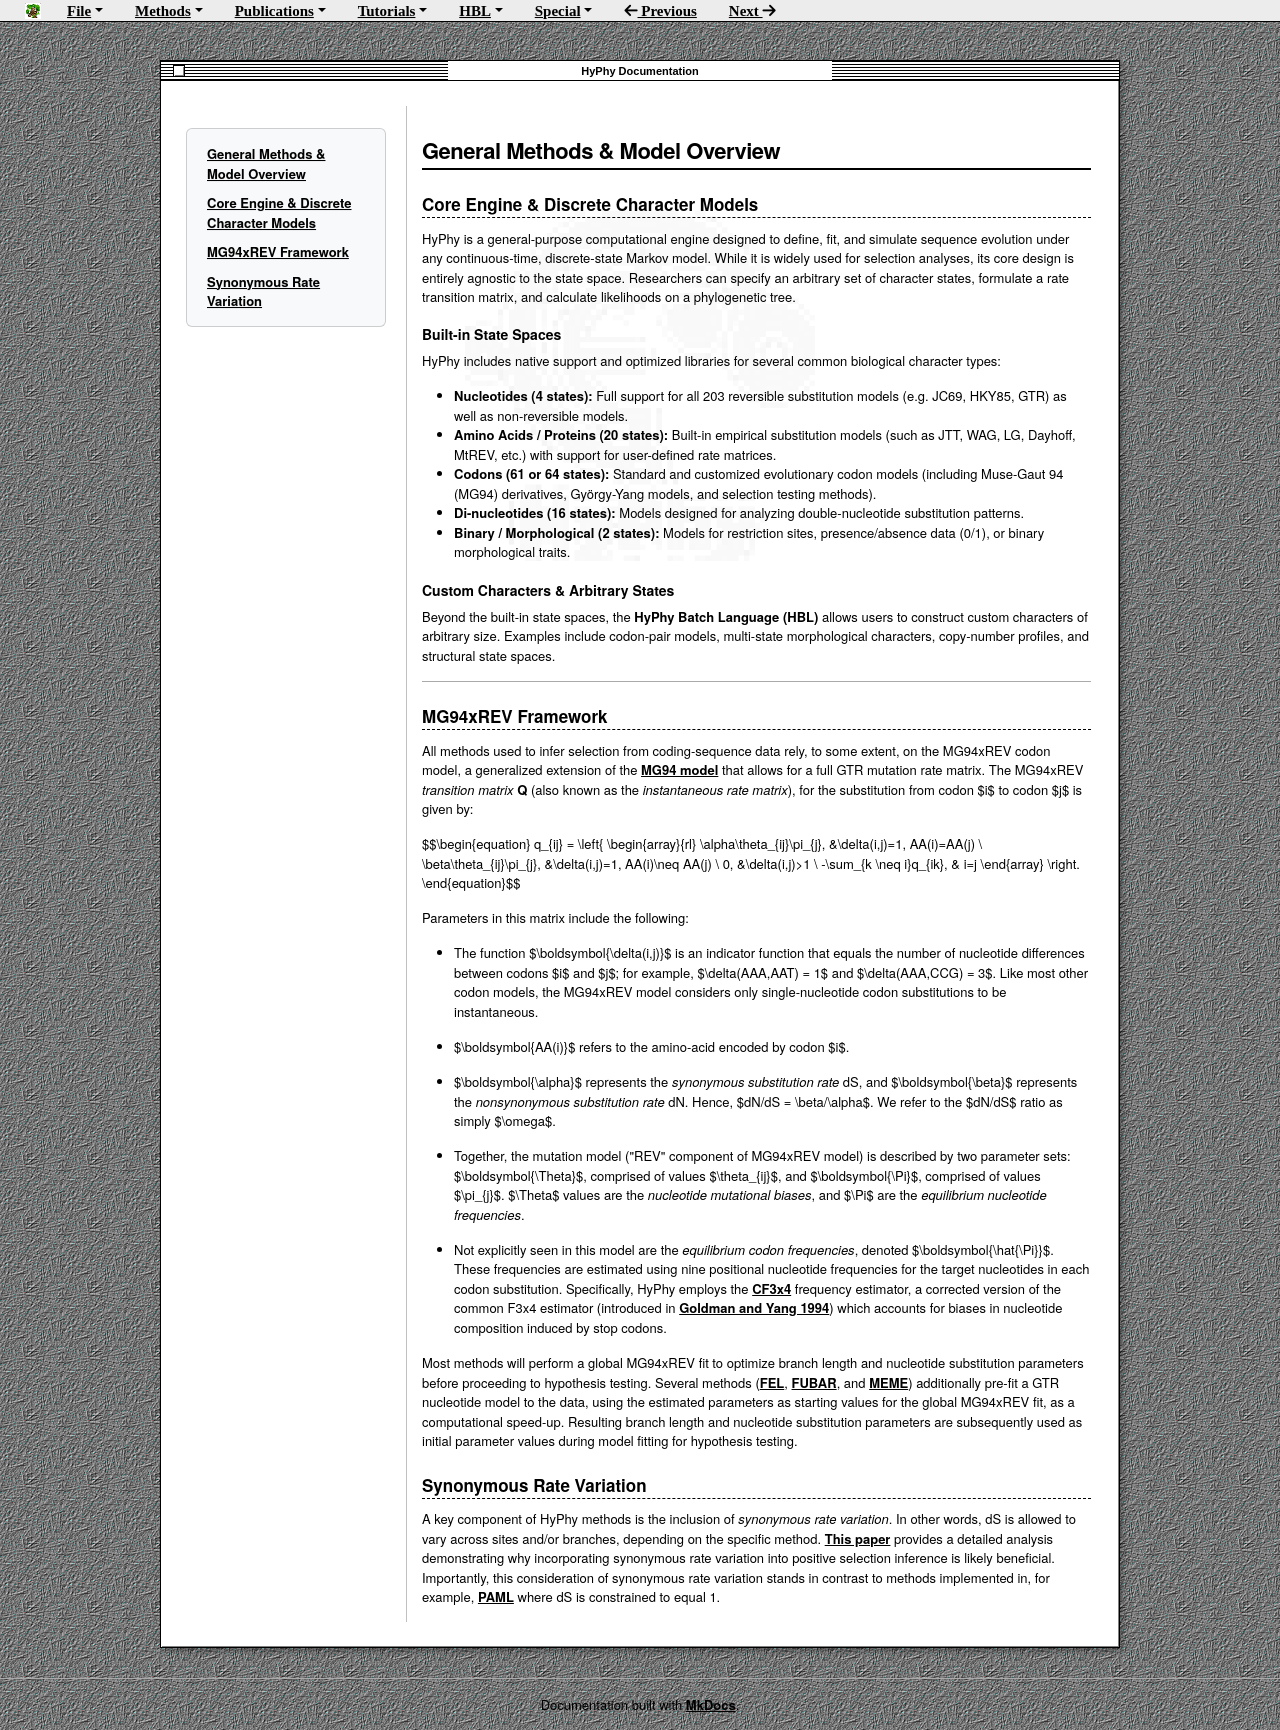

repository: veg/hyphy-site · page: methods/general/index.html · generator: mkdocs

# General Methods & Model Overview

## Core Engine & Discrete Character Models

HyPhy is a general-purpose computational engine designed to define, fit, and simulate sequence evolution under any continuous-time, discrete-state Markov model. While it is widely used for selection analyses, its core design is entirely agnostic to the state space. Researchers can specify an arbitrary set of character states, formulate a rate transition matrix, and calculate likelihoods on a phylogenetic tree.

### Built-in State Spaces
HyPhy includes native support and optimized libraries for several common biological character types:

*   **Nucleotides (4 states):** Full support for all 203 reversible substitution models (e.g. JC69, HKY85, GTR) as well as non-reversible models.
*   **Amino Acids / Proteins (20 states):** Built-in empirical substitution models (such as JTT, WAG, LG, Dayhoff, MtREV, etc.) with support for user-defined rate matrices.
*   **Codons (61 or 64 states):** Standard and customized evolutionary codon models (including Muse-Gaut 94 (MG94) derivatives, György-Yang models, and selection testing methods).
*   **Di-nucleotides (16 states):** Models designed for analyzing double-nucleotide substitution patterns.
*   **Binary / Morphological (2 states):** Models for restriction sites, presence/absence data (0/1), or binary morphological traits.

### Custom Characters & Arbitrary States
Beyond the built-in state spaces, the **HyPhy Batch Language (HBL)** allows users to construct custom characters of arbitrary size. Examples include codon-pair models, multi-state morphological characters, copy-number profiles, and structural state spaces.

---
## MG94xREV Framework
All methods used to infer selection from coding-sequence data rely, to some extent, on the MG94xREV codon model, a generalized extension of the [MG94 model](https://www.ncbi.nlm.nih.gov/pubmed/7968485/) that allows for a full GTR mutation rate matrix. The MG94xREV *transition matrix* **Q** (also known as the *instantaneous rate matrix*), for the substitution from codon $i$ to codon $j$ is given by: 

$$\begin{equation}
q_{ij} = \left\{ 
\begin{array}{rl}
\alpha\theta_{ij}\pi_{j},         &\delta(i,j)=1, AA(i)=AA(j)     \\
\beta\theta_{ij}\pi_{j},          &\delta(i,j)=1, AA(i)\neq AA(j) \\
0,                                 &\delta(i,j)>1                  \\
-\sum_{k \neq i}q_{ik},            & i=j
\end{array} \right.
\end{equation}$$

Parameters in this matrix include the following:

* The function $\boldsymbol{\delta(i,j)}$ is an indicator function that equals the number of nucleotide differences between codons $i$ and $j$; for example, $\delta(AAA,AAT) = 1$ and $\delta(AAA,CCG) = 3$. Like most other codon models, the MG94xREV model considers only single-nucleotide codon substitutions to be instantaneous. 

* $\boldsymbol{AA(i)}$ refers to the amino-acid encoded by codon $i$.

* $\boldsymbol{\alpha}$ represents the *synonymous substitution rate* dS, and $\boldsymbol{\beta}$ represents the *nonsynonymous substitution rate* dN. Hence, $dN/dS = \beta/\alpha$. We refer to the $dN/dS$ ratio as simply $\omega$.

* Together, the mutation model ("REV" component of MG94xREV model) is described by two parameter sets: $\boldsymbol{\Theta}$, comprised of values $\theta_{ij}$, and $\boldsymbol{\Pi}$, comprised of values $\pi_{j}$. $\Theta$ values are the *nucleotide mutational biases*, and $\Pi$ are the *equilibrium nucleotide frequencies*.
    
* Not explicitly seen in this model are the *equilibrium codon frequencies*, denoted $\boldsymbol{\hat{\Pi}}$. These frequencies are estimated using nine positional nucleotide frequencies for the target nucleotides in each codon substitution. Specifically, HyPhy employs the [CF3x4](http://dx.doi.org/10.1371/journal.pone.0011230) frequency estimator, a corrected version of the common F3x4 estimator (introduced in [Goldman and Yang 1994](https://www.ncbi.nlm.nih.gov/pubmed/7968486)) which accounts for biases in nucleotide composition induced by stop codons. 

Most methods <!--(except FADE, which does not use codon data)--> will perform a global MG94xREV fit to optimize branch length and nucleotide substitution parameters before proceeding to hypothesis testing. Several methods ([FEL](./fel.md), [FUBAR](./selection-methods/#fubar), and [MEME](./meme.md)) additionally pre-fit a GTR nucleotide model to the data, using the estimated parameters as starting values for the global MG94xREV fit, as a computational speed-up. Resulting branch length and nucleotide substitution parameters are subsequently used as initial parameter values during model fitting for hypothesis testing.

<!--------------------------------------------------------------------------------------->
## Synonymous Rate Variation

A key component of HyPhy methods is the inclusion of *synonymous rate variation*. In other words, dS is allowed to vary across sites and/or branches, depending on the specific method. [This paper](https://doi.org/10.1093/molbev/msi232) provides a detailed analysis demonstrating why incorporating synonymous rate variation into positive selection inference is likely beneficial. Importantly, this consideration of synonymous rate variation stands in contrast to methods implemented in, for example, [PAML](https://doi.org/10.1093/molbev/msm088) where dS is constrained to equal 1.
